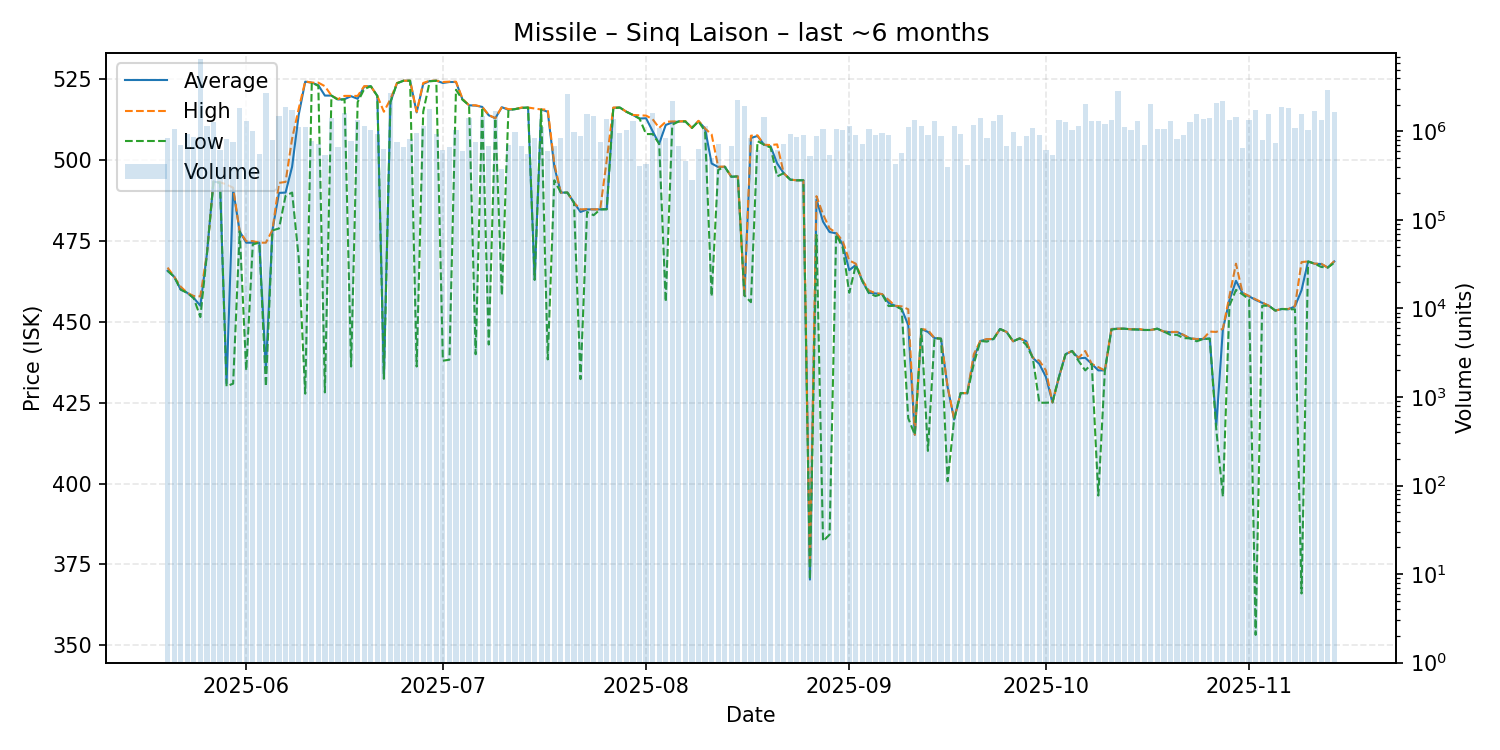

Values plotted in this chart, from the file beside it:
date, average, highest, lowest, order_count, volume
2025-05-20, 465.8, 466.8, 465.8, 114, 846283
2025-05-21, 464.0, 464.0, 464.0, 120, 1059258
2025-05-22, 460.0, 460.9, 460.0, 114, 696139
2025-05-23, 459.0, 459.0, 459.0, 138, 931011
2025-05-24, 457.4, 458.0, 457.3, 173, 870463
2025-05-25, 455.0, 457.9, 451.5, 283, 6571944
2025-05-26, 471.0, 471.0, 470.9, 139, 1163769
2025-05-27, 493.4, 493.4, 493.4, 127, 1281428
2025-05-28, 493.1, 493.2, 493.0, 137, 622462
2025-05-29, 431.0, 492.5, 430.1, 135, 815871
2025-05-30, 491.0, 491.5, 430.9, 147, 760388
2025-05-31, 478.0, 478.0, 478.0, 180, 1842299
2025-06-01, 474.5, 475.0, 435.0, 158, 1306936
2025-06-02, 474.5, 475.0, 474.0, 122, 1010399
2025-06-03, 474.5, 474.5, 474.5, 113, 549702
2025-06-04, 435.4, 474.5, 430.0, 144, 2725623
2025-06-05, 478.4, 478.4, 478.3, 125, 796537
2025-06-06, 489.9, 493.0, 478.9, 147, 1489241
2025-06-07, 490.0, 493.3, 489.0, 164, 1884978
2025-06-08, 498.0, 506.7, 490.0, 194, 1758944
2025-06-09, 514.0, 515.9, 470.0, 125, 1133812
2025-06-10, 524.3, 524.4, 427.8, 127, 1111152
2025-06-11, 524.0, 524.0, 524.0, 107, 782209
2025-06-12, 523.2, 524.0, 523.0, 128, 723240
2025-06-13, 520.0, 522.9, 428.2, 134, 538834
2025-06-14, 520.0, 520.0, 520.0, 157, 1414666
2025-06-15, 518.8, 518.9, 518.7, 151, 668158
2025-06-16, 518.9, 519.9, 518.8, 131, 1602030
2025-06-17, 519.8, 519.9, 436.2, 144, 780448
2025-06-18, 519.0, 519.9, 518.0, 313, 1361972
2025-06-19, 522.8, 522.9, 522.0, 238, 1147386
2025-06-20, 522.9, 522.9, 522.9, 145, 1047333
2025-06-21, 519.9, 519.9, 519.9, 154, 936496
2025-06-22, 433.0, 515.0, 432.4, 146, 625824
2025-06-23, 518.0, 518.9, 518.0, 144, 2715439
2025-06-24, 523.8, 523.9, 523.8, 165, 767647
2025-06-25, 524.6, 524.6, 524.6, 123, 660891
2025-06-26, 524.6, 524.6, 524.6, 121, 827036
2025-06-27, 514.8, 515.0, 436.2, 135, 970171
2025-06-28, 523.6, 523.9, 515.0, 169, 1145959
2025-06-29, 524.5, 524.6, 524.4, 214, 1796737
2025-06-30, 524.6, 524.6, 524.6, 129, 931480
2025-07-01, 523.9, 524.2, 438.0, 140, 610384
2025-07-02, 524.2, 524.3, 438.3, 116, 672543
2025-07-03, 524.2, 524.3, 521.8, 114, 1035999
2025-07-04, 518.8, 519.0, 518.7, 121, 598333
2025-07-05, 517.0, 517.0, 517.0, 157, 1407595
2025-07-06, 516.9, 517.0, 440.0, 146, 755906
2025-07-07, 516.5, 516.5, 516.4, 142, 1499860
2025-07-08, 513.9, 514.0, 443.0, 107, 683370
2025-07-09, 513.0, 513.0, 513.0, 113, 1685326
2025-07-10, 516.4, 516.5, 458.2, 88, 377767
2025-07-11, 515.6, 515.8, 515.5, 106, 694331
2025-07-12, 515.8, 515.8, 515.8, 141, 997561
2025-07-13, 516.2, 516.3, 516.2, 109, 689474
2025-07-14, 516.3, 516.3, 516.3, 98, 558423
2025-07-15, 463.1, 516.0, 463.0, 113, 834139
2025-07-16, 515.7, 515.7, 515.7, 94, 1114350
2025-07-17, 515.0, 515.7, 438.4, 122, 603357
2025-07-18, 498.0, 499.0, 493.8, 98, 684184
... 119 more rows
